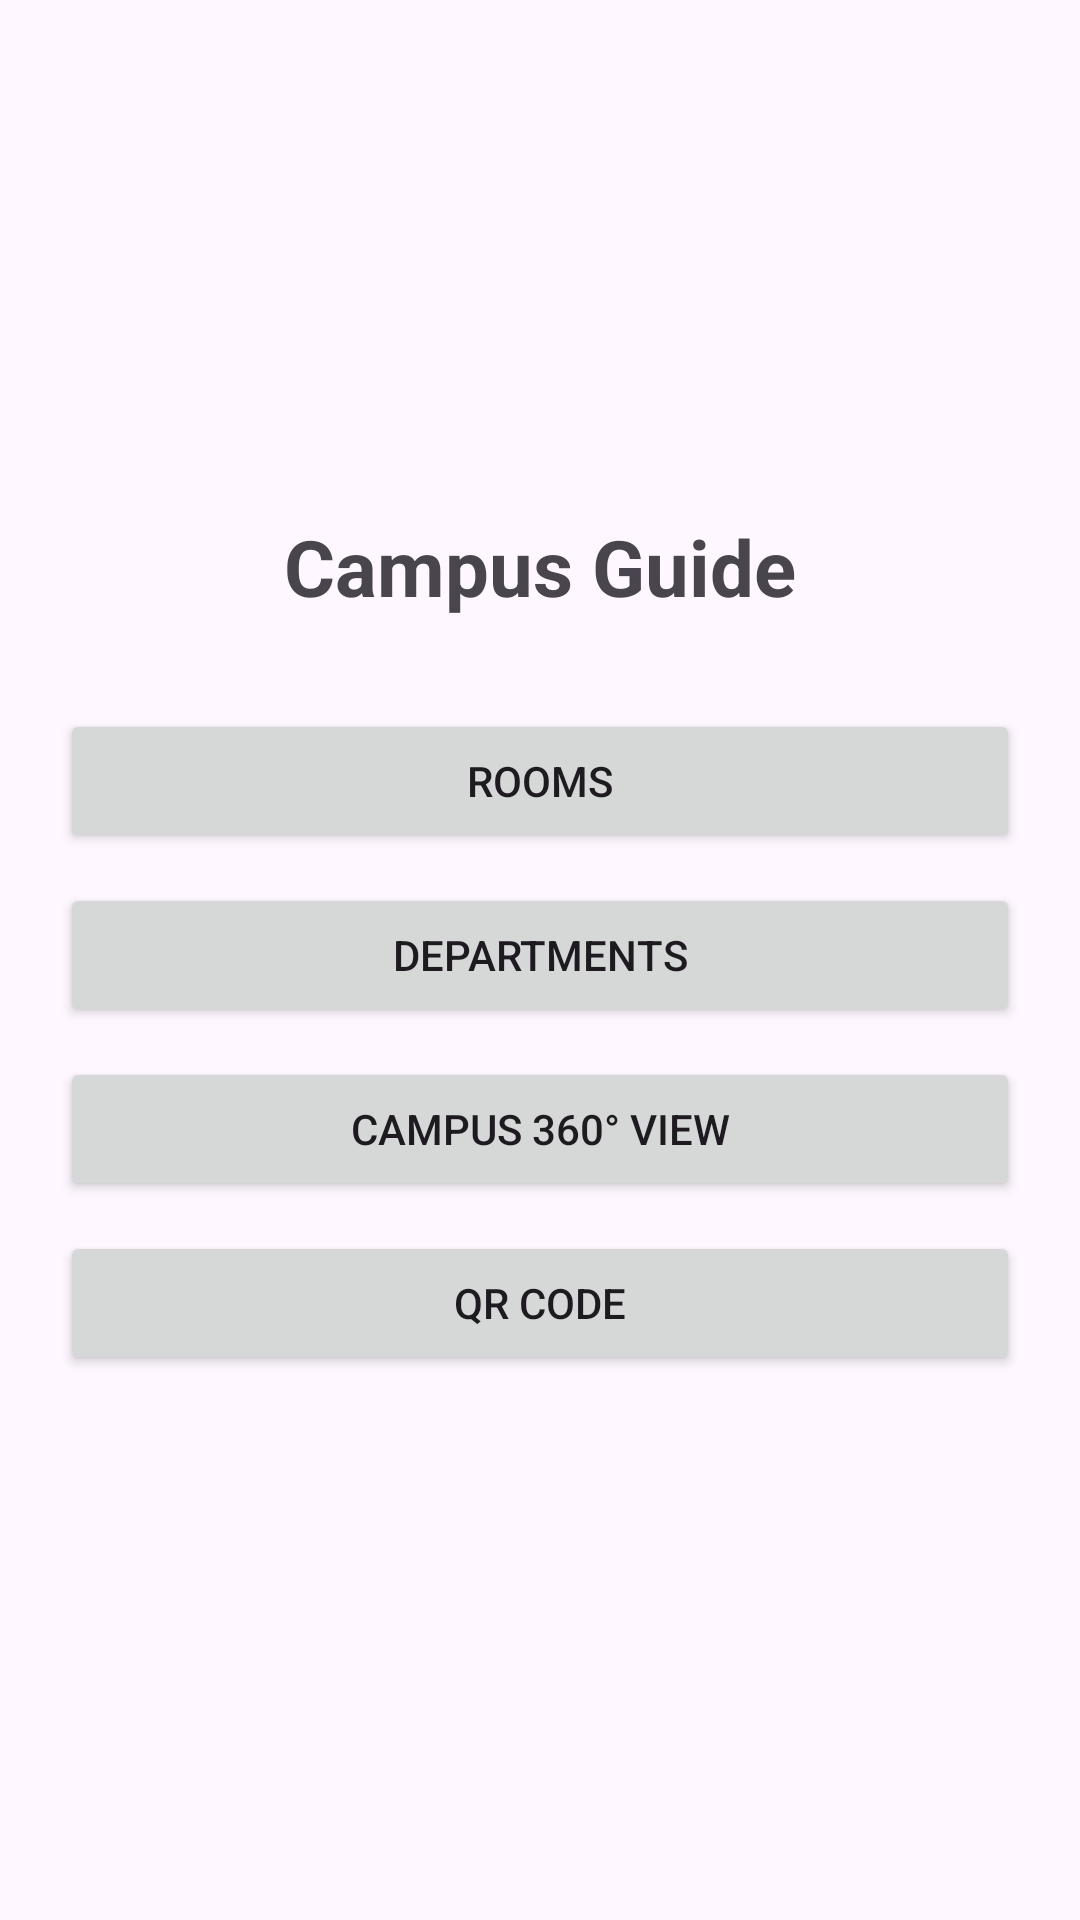

Layout XML and referenced resources for this Android screen:
<!-- AndroidManifest.xml: application theme Theme.Campus_Guide_App -->
<!-- res/layout/activity_main.xml -->
<LinearLayout xmlns:android="http://schemas.android.com/apk/res/android"
    android:layout_width="match_parent"
    android:layout_height="match_parent"
    android:orientation="vertical"
    android:gravity="center"
    android:padding="20dp">

    <TextView
        android:text="Campus Guide"
        android:textSize="26sp"
        android:textStyle="bold"
        android:layout_marginBottom="30dp"
        android:layout_width="wrap_content"
        android:layout_height="wrap_content"/>

    <Button
        android:id="@+id/btnRooms"
        android:text="Rooms"
        android:layout_width="match_parent"
        android:layout_height="wrap_content"
        android:layout_marginBottom="10dp"/>
    <Button
        android:id="@+id/btnDepartments"
        android:text="Departments"
        android:layout_width="match_parent"
        android:layout_marginBottom="10dp"
        android:layout_height="wrap_content"/>


    <Button
        android:id="@+id/btnMap"
        android:text="Campus 360° view"
        android:layout_width="match_parent"
        android:layout_marginBottom="10dp"
        android:layout_height="wrap_content"/>
    <Button
        android:id="@+id/btnQRcode"
        android:text="QR Code"
        android:layout_width="match_parent"
        android:layout_marginBottom="10dp"
        android:layout_height="wrap_content"/>


</LinearLayout>
<!-- resources referenced by this layout -->
<resources>
  <style name="Theme.Campus_Guide_App" parent="Base.Theme.Campus_Guide_App" />
  <style name="Base.Theme.Campus_Guide_App" parent="Theme.Material3.DayNight.NoActionBar">
          
          
      </style>
</resources>
